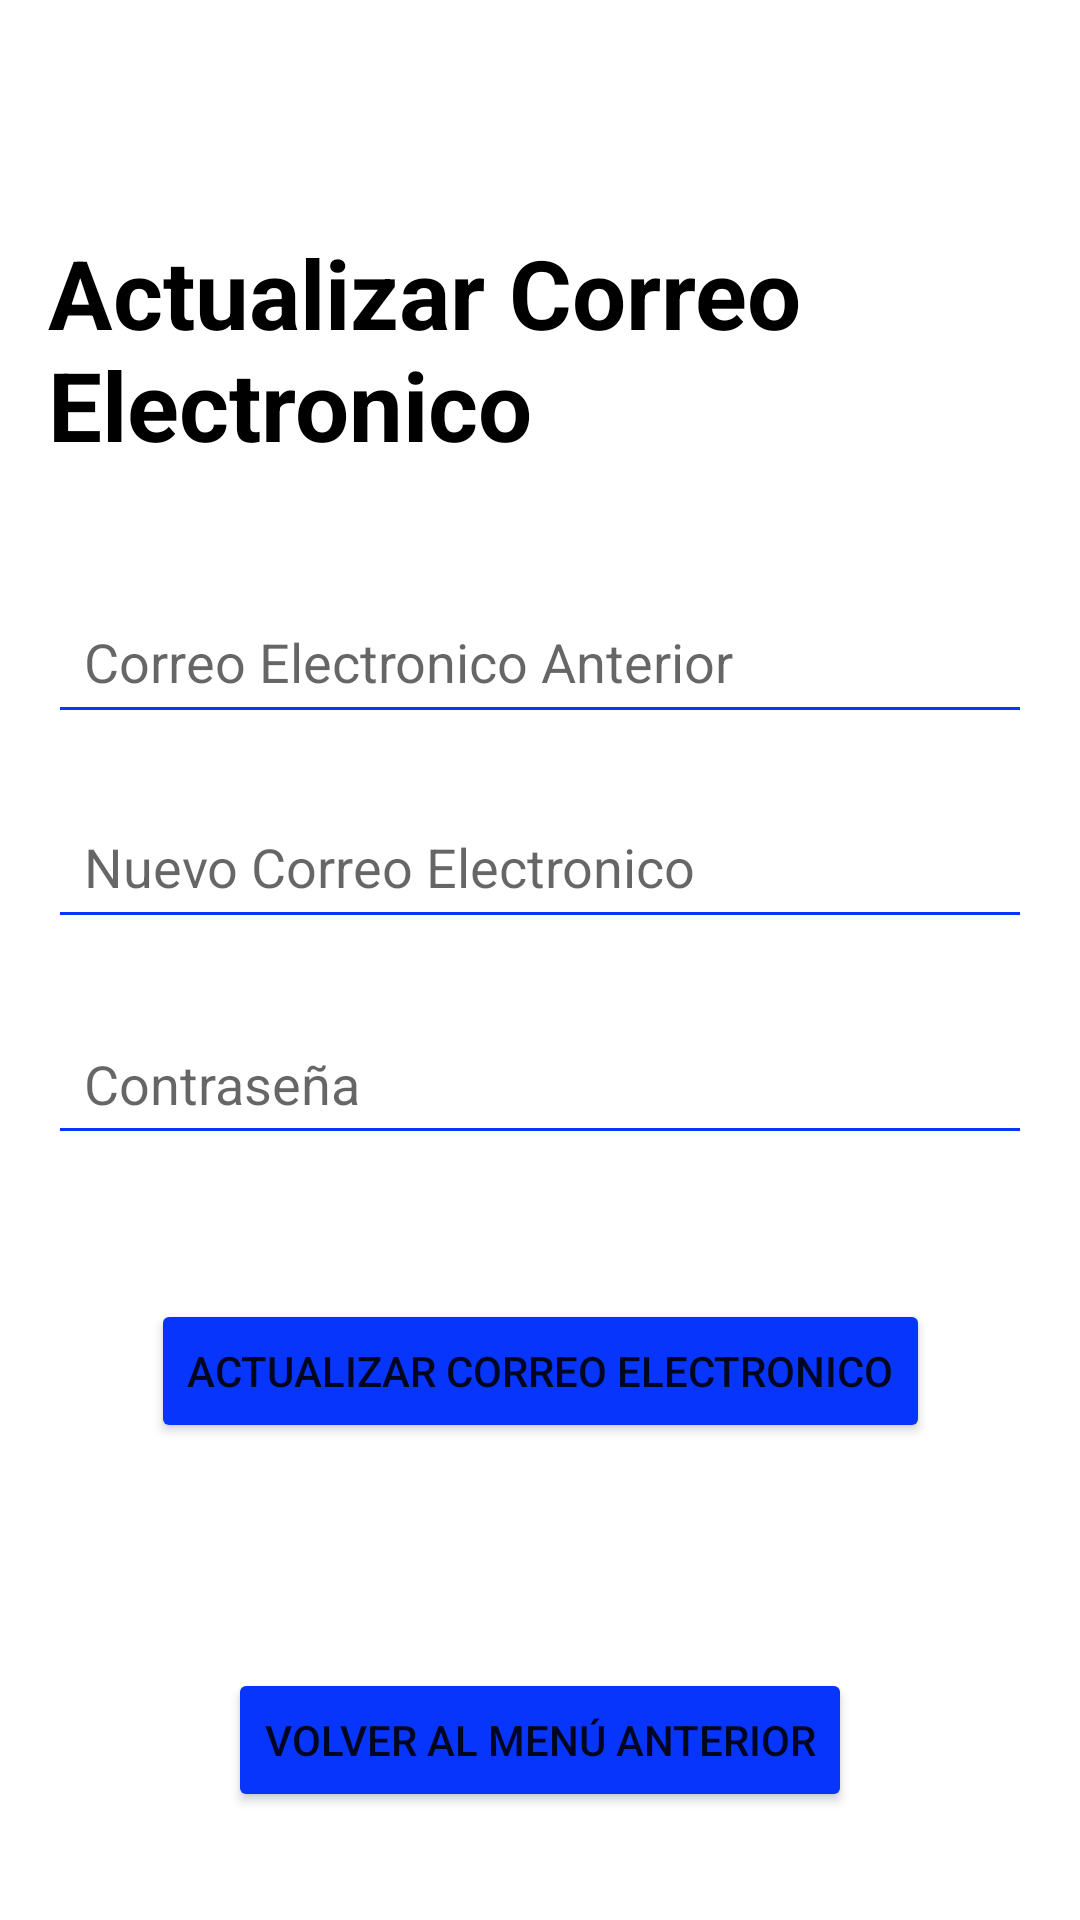

Write the Android layout XML for this screen, with the resource values it uses.
<!-- AndroidManifest.xml: application theme Theme.MyApplication -->
<!-- res/layout/actualizar_usuario.xml -->
<?xml version="1.0" encoding="utf-8"?>
<androidx.constraintlayout.widget.ConstraintLayout xmlns:android="http://schemas.android.com/apk/res/android"
    xmlns:app="http://schemas.android.com/apk/res-auto"
    android:layout_width="match_parent"
    android:layout_height="match_parent"
    xmlns:tools="http://schemas.android.com/tools"
    android:padding="16dp"
    android:background="@drawable/login_background"
    >

    <TextView
        android:id="@+id/tituloActualizarUsuario"
        android:layout_width="wrap_content"
        android:layout_height="wrap_content"
        android:text="@string/actualizar_usuario"
        android:textSize="32sp"
        android:textColor="@android:color/black"
        android:textStyle="bold"
        app:layout_constraintTop_toTopOf="parent"
        app:layout_constraintStart_toStartOf="parent"
        app:layout_constraintEnd_toEndOf="parent"
        android:layout_marginTop="60dp" />

    <EditText
        android:id="@+id/inputUsuarioAnterior"
        android:layout_width="0dp"
        android:layout_height="wrap_content"
        android:hint="@string/usuario_anterior"
        android:backgroundTint="@color/azul"
        android:inputType="textEmailAddress"
        app:layout_constraintTop_toBottomOf="@id/tituloActualizarUsuario"
        app:layout_constraintStart_toStartOf="parent"
        app:layout_constraintEnd_toEndOf="parent"
        android:layout_marginTop="40dp"
        android:padding="12dp" />

    <EditText
        android:id="@+id/inputNuevoUsuario"
        android:layout_width="0dp"
        android:layout_height="wrap_content"
        android:hint="@string/nuevo_usuario"
        android:backgroundTint="@color/azul"
        android:inputType="textEmailAddress"
        app:layout_constraintTop_toBottomOf="@id/inputUsuarioAnterior"
        app:layout_constraintStart_toStartOf="parent"
        app:layout_constraintEnd_toEndOf="parent"
        android:layout_marginTop="20dp"
        android:padding="12dp" />

    <EditText
        android:id="@+id/input_contrasena"
        android:layout_width="0dp"
        android:layout_height="wrap_content"
        android:layout_marginTop="92dp"
        android:backgroundTint="@color/azul"
        android:hint="@string/contrase_a"
        android:inputType="textPassword"
        android:padding="12dp"
        app:layout_constraintEnd_toEndOf="parent"
        app:layout_constraintHorizontal_bias="0.0"
        app:layout_constraintStart_toStartOf="parent"
        app:layout_constraintTop_toBottomOf="@id/inputUsuarioAnterior" />

    <Button
        android:id="@+id/btnActualizarUsuario"
        android:layout_width="wrap_content"
        android:layout_height="wrap_content"
        android:layout_marginTop="120dp"
        android:backgroundTint="@color/azul"
        android:text="@string/actualizar_usuariobtn"
        app:layout_constraintEnd_toEndOf="parent"
        app:layout_constraintStart_toStartOf="parent"
        app:layout_constraintTop_toBottomOf="@id/inputNuevoUsuario" />

    <Button
        android:id="@+id/btnVolverLogin"
        android:layout_width="wrap_content"
        android:layout_height="wrap_content"
        android:text="@string/volver_al_men_anterior"
        android:backgroundTint="@color/azul"
        app:layout_constraintBottom_toBottomOf="parent"
        app:layout_constraintStart_toStartOf="parent"
        app:layout_constraintEnd_toEndOf="parent"
        android:layout_marginBottom="20dp" />

</androidx.constraintlayout.widget.ConstraintLayout>
<!-- resources referenced by this layout -->
<resources>
  <color name="azul">#0835FC</color>
  <string name="actualizar_usuario">Actualizar Correo Electronico</string>
  <string name="actualizar_usuariobtn">Actualizar Correo Electronico</string>
  <string name="contrase_a">Contraseña\n</string>
  <string name="nuevo_usuario">Nuevo Correo Electronico</string>
  <string name="usuario_anterior">Correo Electronico Anterior</string>
  <string name="volver_al_men_anterior">volver al menú anterior</string>
  <style name="Theme.MyApplication" parent="Theme.MaterialComponents.DayNight.DarkActionBar">
          
          <item name="colorPrimary">@color/primaryColor</item>
          <item name="colorPrimaryDark">@color/primaryDarkColor</item>
          <item name="colorAccent">@color/accentColor</item>
          
      </style>
  <color name="primaryColor">#3F51B5</color>
  <color name="primaryDarkColor">#303F9F</color>
  <color name="accentColor">#FF4081</color>
</resources>
